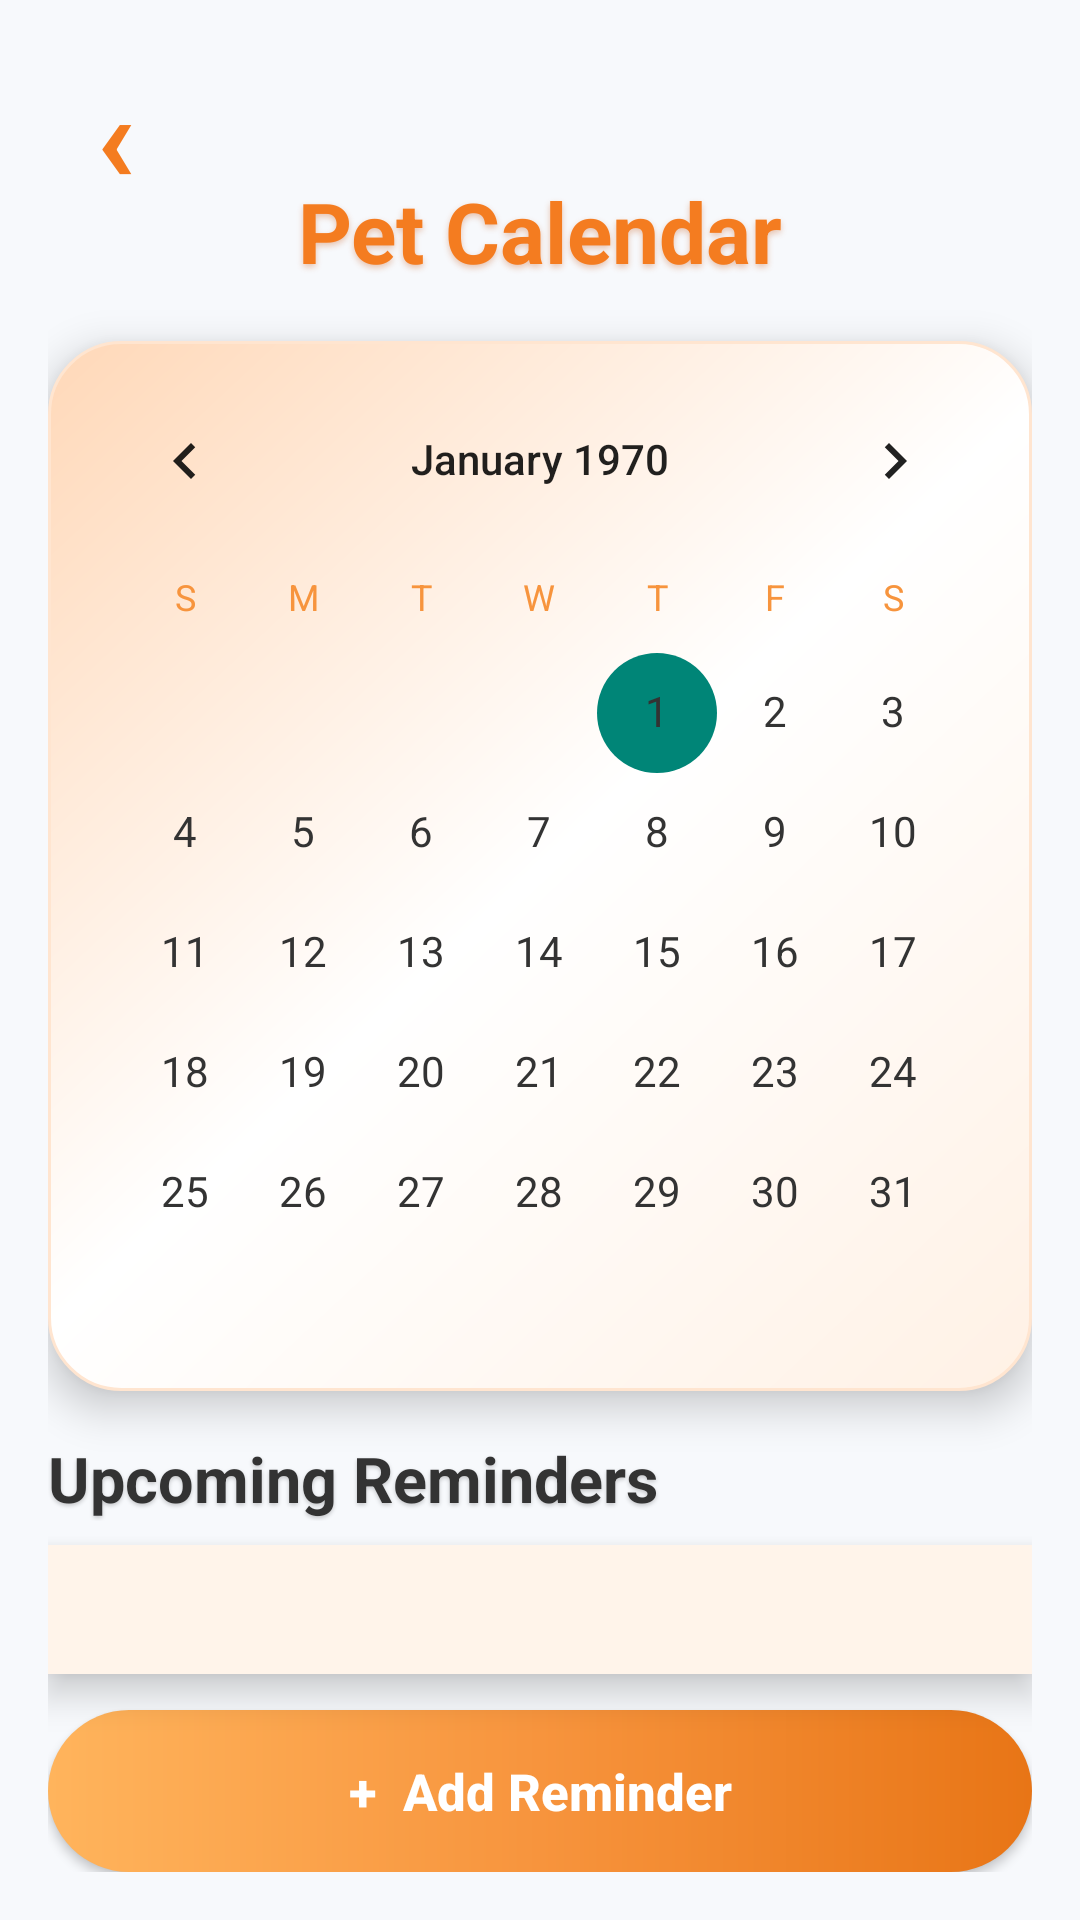

This screen was rendered from an Android layout file. Write that file and the resources it references.
<!-- AndroidManifest.xml: application theme Theme.PETCARE -->
<!-- res/layout/calendar.xml -->
<?xml version="1.0" encoding="utf-8"?>
<LinearLayout
    xmlns:android="http://schemas.android.com/apk/res/android"
    android:layout_width="match_parent"
    android:layout_height="match_parent"
    android:orientation="vertical"
    android:padding="16dp"
    android:background="#F7F9FC">

    
    
    

    <TextView
        android:id="@+id/btnBack"
        android:layout_width="45dp"
        android:layout_height="45dp"
        android:text="‹"
        android:textSize="42sp"
        android:textColor="#F47C20"
        android:textStyle="bold"
        android:gravity="center"
        android:clickable="true"
        android:focusable="true"
        android:layout_marginBottom="2dp" />


    
    
    

    <TextView
        android:layout_width="match_parent"
        android:layout_height="wrap_content"
        android:text="Pet Calendar"
        android:textSize="28sp"
        android:textStyle="bold"
        android:textColor="#F47C20"
        android:gravity="center"
        android:layout_marginTop="-5dp"
        android:layout_marginBottom="18dp"
        android:shadowColor="#55C85A1A"
        android:shadowDx="0"
        android:shadowDy="3"
        android:shadowRadius="5" />


    
    
    

    <LinearLayout
        android:layout_width="match_parent"
        android:layout_height="wrap_content"
        android:orientation="vertical"
        android:background="@drawable/calendar_gradient"
        android:elevation="8dp"
        android:padding="6dp">

        <CalendarView
            android:id="@+id/calendarView"
            android:layout_width="match_parent"
            android:layout_height="wrap_content"
            android:background="@android:color/transparent"
            android:dateTextAppearance="@style/CalendarDateText"
            android:weekDayTextAppearance="@style/CalendarWeekText" />

    </LinearLayout>


    
    
    

    <TextView
        android:layout_width="match_parent"
        android:layout_height="wrap_content"
        android:text="Upcoming Reminders"
        android:textSize="21sp"
        android:textStyle="bold"
        android:textColor="#333333"
        android:layout_marginTop="15dp"
        android:layout_marginBottom="8dp"
        android:shadowColor="#33000000"
        android:shadowDx="0"
        android:shadowDy="2"
        android:shadowRadius="3" />


    
    
    

    <LinearLayout
        android:layout_width="match_parent"
        android:layout_height="0dp"
        android:layout_weight="1"
        android:orientation="vertical"
        android:background="#FFF4EA"
        android:elevation="7dp"
        android:padding="8dp">


        
        
        

        <ScrollView
            android:id="@+id/reminderScrollView"
            android:layout_width="match_parent"
            android:layout_height="match_parent"
            android:fillViewport="false"
            android:scrollbars="vertical"
            android:fadeScrollbars="false"
            android:overScrollMode="always">

            <LinearLayout
                android:id="@+id/listReminders"
                android:layout_width="match_parent"
                android:layout_height="wrap_content"
                android:orientation="vertical" />

        </ScrollView>

    </LinearLayout>


    
    
    

    <Button
        android:id="@+id/btnAddReminder"
        android:layout_width="match_parent"
        android:layout_height="54dp"
        android:layout_marginTop="12dp"
        android:background="@drawable/button_orange_gradient"
        android:elevation="8dp"
        android:text="+  Add Reminder"
        android:textAllCaps="false"
        android:textColor="#FFFFFF"
        android:textSize="17sp"
        android:textStyle="bold" />

</LinearLayout>
<!-- resources referenced by this layout -->
<resources>
  <!-- drawable button_orange_gradient (drawable) -->
  <?xml version="1.0" encoding="utf-8"?>
  <shape xmlns:android="http://schemas.android.com/apk/res/android"
      android:shape="rectangle">
  
      <gradient
          android:startColor="#FFB45C"
          android:centerColor="#F7943D"
          android:endColor="#E87516"
          android:angle="0" />
  
      <corners android:radius="30dp" />
  
  </shape>
  <!-- drawable calendar_gradient (drawable) -->
  <?xml version="1.0" encoding="utf-8"?>
  <shape xmlns:android="http://schemas.android.com/apk/res/android"
      android:shape="rectangle">
  
      <gradient
          android:startColor="#FFF1E5"
          android:centerColor="#FFFFFF"
          android:endColor="#FFD8B8"
          android:angle="135" />
  
      <corners android:radius="24dp" />
  
      <stroke
          android:width="1dp"
          android:color="#FFFFE5D0" />
  
  </shape>
  <style name="CalendarDateText" parent="@android:style/TextAppearance.Material.Body1">
  
          <item name="android:textColor">#333333</item>
          <item name="android:textSize">14sp</item>
  
      </style>
  <style name="CalendarWeekText" parent="@android:style/TextAppearance.Material.Caption">
  
          <item name="android:textColor">#F7943D</item>
          <item name="android:textStyle">bold</item>
  
      </style>
  <style name="Theme.PETCARE" parent="Theme.AppCompat.Light.NoActionBar">
          
      </style>
</resources>
